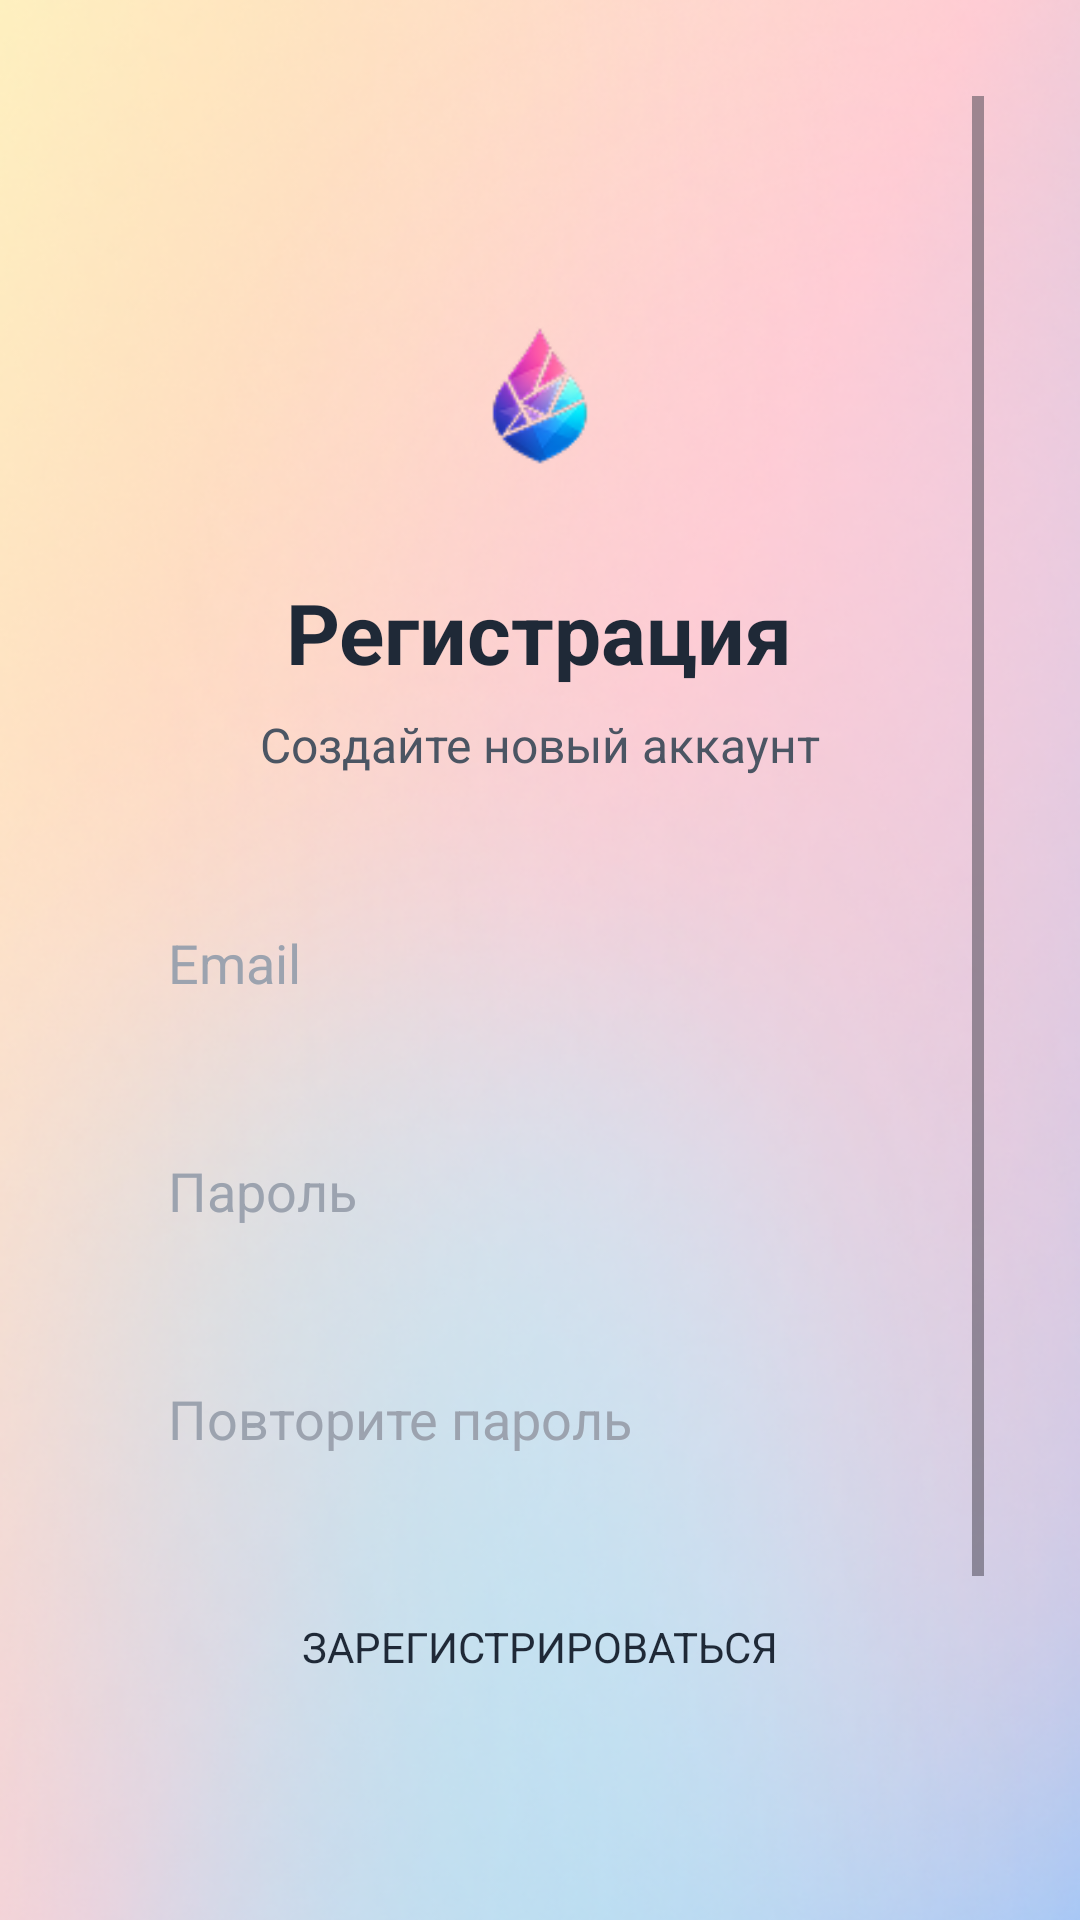

Layout XML and referenced resources for this Android screen:
<!-- AndroidManifest.xml: application theme Theme.Oskolki -->
<!-- res/layout/activity_register.xml -->
<?xml version="1.0" encoding="utf-8"?>
<androidx.constraintlayout.widget.ConstraintLayout xmlns:android="http://schemas.android.com/apk/res/android"
    xmlns:app="http://schemas.android.com/apk/res-auto"
    xmlns:tools="http://schemas.android.com/tools"
    android:id="@+id/main"
    android:layout_width="match_parent"
    android:layout_height="match_parent"
    android:fitsSystemWindows="false"
    tools:context="com.example.oskolki.MainActivity">


    
    <ImageView
        android:layout_width="match_parent"
        android:layout_height="match_parent"
        android:src="@drawable/login_screen"
        android:scaleType="centerCrop"
        android:contentDescription="Фоновое изображение" />

    <LinearLayout
        android:layout_width="match_parent"
        android:layout_height="match_parent"
        android:orientation="vertical"
        android:background="@android:color/transparent"> 

        
        <ScrollView
            android:layout_width="match_parent"
            android:layout_height="match_parent"
            android:background="@android:color/transparent"
            android:padding="32dp"> 

            <LinearLayout
                android:layout_width="match_parent"
                android:layout_height="wrap_content"
                android:gravity="center_horizontal"
                android:orientation="vertical">

                
                <LinearLayout
                    android:layout_width="80dp"
                    android:layout_height="80dp"
                    android:layout_marginTop="60dp"
                    android:layout_marginBottom="20dp"
                    android:background="@drawable/circle_bg"
                    android:gravity="center">

                    <ImageView
                        android:layout_width="48dp"
                        android:layout_height="48dp"
                        android:src="@drawable/logo"
                        android:contentDescription="Логотип" />
                </LinearLayout>

                
                <TextView
                    android:layout_width="wrap_content"
                    android:layout_height="wrap_content"
                    android:layout_marginBottom="8dp"
                    android:text="Регистрация"
                    android:textColor="#1F2937"
                    android:textSize="28sp"
                    android:textStyle="bold" />

                <TextView
                    android:layout_width="wrap_content"
                    android:layout_height="wrap_content"
                    android:layout_marginBottom="32dp"
                    android:text="Создайте новый аккаунт"
                    android:textColor="#4B5563"
                    android:textSize="16sp" />

                
                <EditText
                    android:id="@+id/et_email_reg"
                    android:layout_width="match_parent"
                    android:layout_height="60dp"
                    android:layout_marginBottom="16dp"
                    android:background="@drawable/input_bg"
                    android:hint="Email"
                    android:inputType="textEmailAddress"
                    android:paddingStart="24dp"
                    android:paddingEnd="24dp"
                    android:textColor="#1F2937"
                    android:textColorHint="#9CA3AF" />

                
                <EditText
                    android:id="@+id/et_password_reg"
                    android:layout_width="match_parent"
                    android:layout_height="60dp"
                    android:layout_marginBottom="16dp"
                    android:background="@drawable/input_bg"
                    android:hint="Пароль"
                    android:inputType="textPassword"
                    android:paddingStart="24dp"
                    android:paddingEnd="24dp"
                    android:textColor="#1F2937"
                    android:textColorHint="#9CA3AF" />
                <EditText
                    android:id="@+id/et_confirm_password_reg"
                    android:layout_width="match_parent"
                    android:layout_height="60dp"
                    android:layout_marginBottom="16dp"
                    android:background="@drawable/input_bg"
                    android:hint="Повторите пароль"
                    android:inputType="textPassword"
                    android:paddingStart="24dp"
                    android:paddingEnd="24dp"
                    android:textColor="#1F2937"
                    android:textColorHint="#9CA3AF" />

                
                <androidx.appcompat.widget.AppCompatButton
                    android:id="@+id/btn_reg"
                    android:layout_width="match_parent"
                    android:layout_height="60dp"
                    android:layout_marginBottom="24dp"
                    android:background="@drawable/input_bg"
                    android:text="Зарегистрироваться"
                    android:textColor="#1F2937"
                    android:textSize="14sp"
                    android:textStyle="normal"
                    android:fontFamily="sans-serif"
                    android:gravity="center"
                    android:padding="0dp" />

                
                <LinearLayout
                    android:layout_width="match_parent"
                    android:layout_height="wrap_content"
                    android:layout_marginBottom="24dp"
                    android:gravity="center_vertical"
                    android:orientation="horizontal">

                    <View
                        android:layout_width="0dp"
                        android:layout_height="1dp"
                        android:layout_weight="1"
                        android:background="#9CA3AF" />

                    <TextView
                        android:layout_width="wrap_content"
                        android:layout_height="wrap_content"
                        android:paddingHorizontal="16dp"
                        android:text="или"
                        android:textColor="#6B7280" />

                    <View
                        android:layout_width="0dp"
                        android:layout_height="1dp"
                        android:layout_weight="1"
                        android:background="#9CA3AF" />
                </LinearLayout>


                
                <androidx.appcompat.widget.AppCompatButton
                    android:id="@+id/btn_google_reg"
                    android:layout_width="match_parent"
                    android:layout_height="50dp"
                    android:layout_marginBottom="32dp"
                    android:background="@drawable/input_bg"
                    android:text="Google"
                    android:textColor="#1F2937"
                    android:textSize="14sp"
                    android:textStyle="normal"
                    android:fontFamily="sans-serif"
                    android:gravity="center" />

                
                <LinearLayout
                    android:layout_width="wrap_content"
                    android:layout_height="wrap_content"
                    android:gravity="center"
                    android:orientation="horizontal">

                    <TextView
                        android:layout_width="wrap_content"
                        android:layout_height="wrap_content"
                        android:text="Уже есть аккаунт? "
                        android:textColor="#4B5563" />

                    <TextView
                        android:id="@+id/tv_login_back"
                        android:layout_width="wrap_content"
                        android:layout_height="wrap_content"
                        android:text="Войти"
                        android:textColor="#1F2937"
                        android:textStyle="bold"
                        android:clickable="true"
                        android:focusable="true"
                        android:background="?android:attr/selectableItemBackground" />
                </LinearLayout>

            </LinearLayout>
        </ScrollView>

    </LinearLayout>

</androidx.constraintlayout.widget.ConstraintLayout>
<!-- resources referenced by this layout -->
<resources>
  <!-- drawable login_screen: png bitmap (drawable, 274247 bytes) -->
  <!-- drawable logo: png bitmap (drawable, 4728 bytes) -->
  <style name="Theme.Oskolki" parent="Base.Theme.Oskolki" />
  <style name="Base.Theme.Oskolki" parent="Theme.Material3.DayNight.NoActionBar">
          
          
      </style>
</resources>
